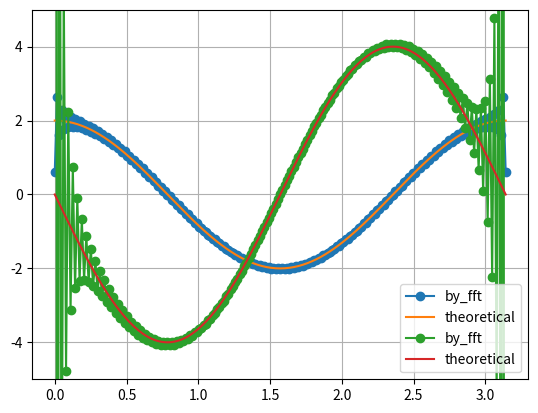

This chart was generated by the following Python code:
# %%
import numpy as np
from matplotlib import pyplot as plt

N = 201
L = np.pi
xj = np.linspace(0,L,N)
f = np.sin(2*xj)
df = 2*np.cos(2*xj)

k = 2*np.pi*np.fft.fftfreq(N,L/N)
df_fft = np.fft.ifft(1j * k * np.fft.fft(f) )

plt.plot(xj,np.real(df_fft),marker="o",label="by_fft")
plt.plot(xj,df,label="theoretical")
plt.legend()
plt.grid(True)
plt.show()

# %%
d2f= -4*np.sin(2*xj)
d2f_fft = np.fft.ifft(- k ** 2 * np.fft.fft(f) )

plt.plot(xj,np.real(d2f_fft),marker="o",label="by_fft")
plt.plot(xj,d2f,label="theoretical")
plt.ylim(-5,5)
plt.legend()
plt.grid(True)
plt.show()


